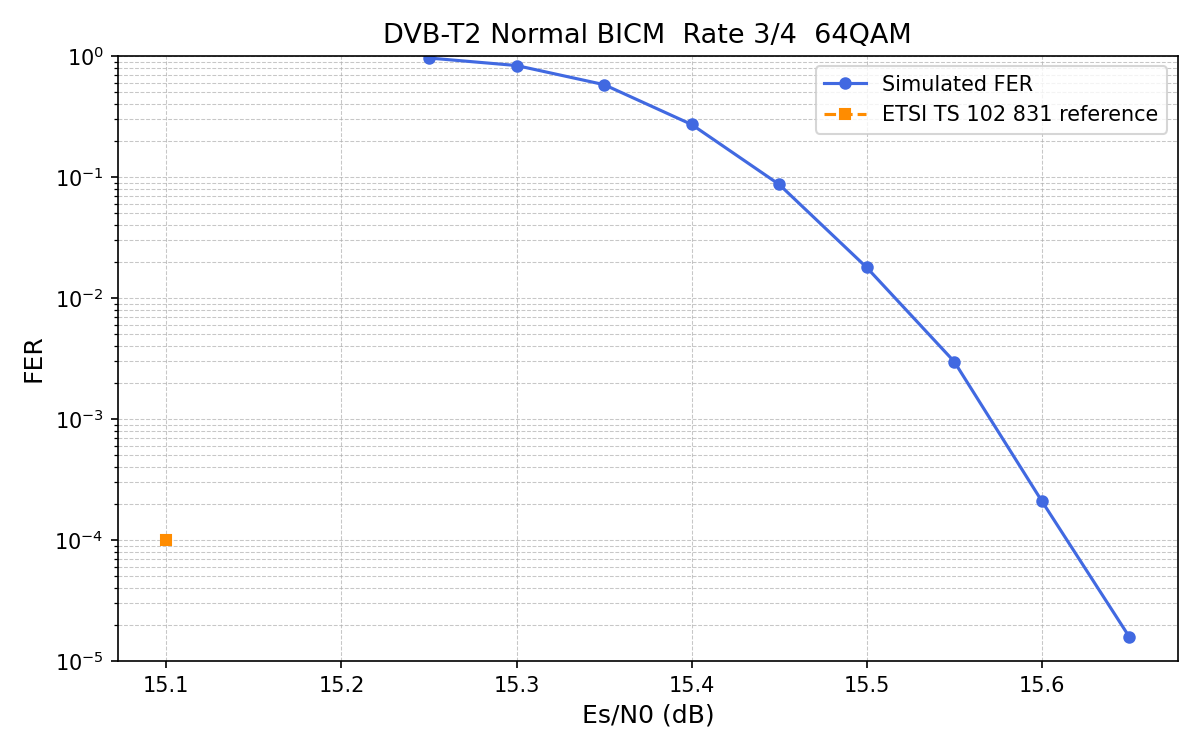

Values plotted in this chart, from the file beside it:
es_n0_db, fer, ber, frames, errors, mean_iters, wall_seconds
15.25, 0.9627, 0.01377, 1152, 1109, 49.89, 507.3
15.3, 0.8342, 0.009387, 1152, 961, 49.18, 507.3
15.35, 0.5799, 0.004798, 1152, 668, 47.07, 507.3
15.4, 0.2717, 0.001767, 1152, 313, 42.77, 507.3
15.45, 0.08681, 0.0004951, 1152, 100, 37.4, 507.3
15.5, 0.01788, 0.00008277, 5760, 103, 32.41, 507.3
15.55, 0.00298, 0.00001197, 34560, 103, 28.53, 507.3
15.6, 0.0002102, 0.0000006364, 475776, 100, 25.6, 507.3
15.65, 0.00001583, 0.00000004412, 1200000, 19, 23.34, 9210
